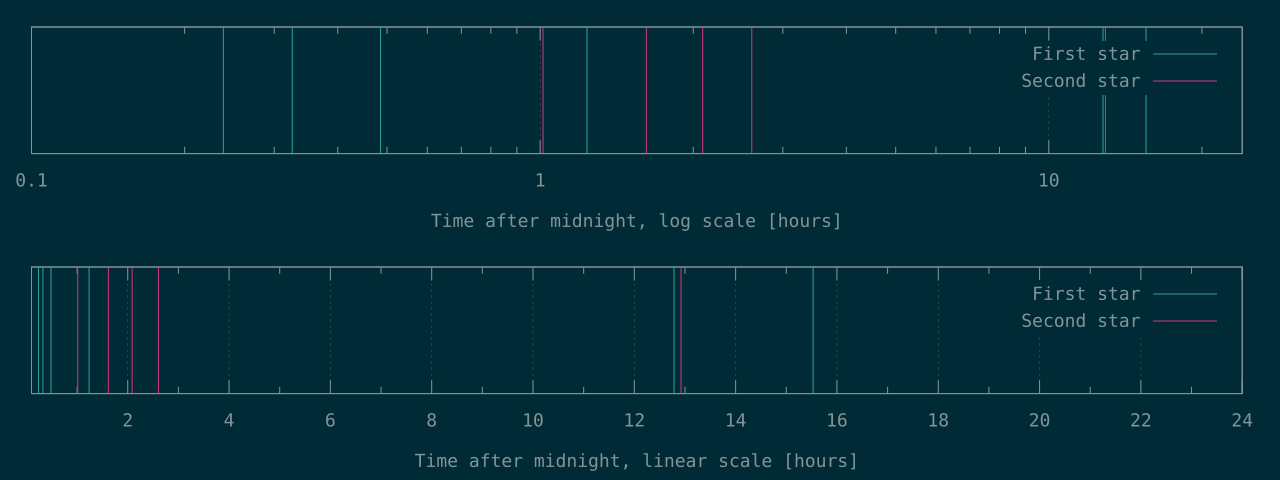

Values plotted in this chart, from the file beside it:
858	3647
1172	5823
1748	7512
4451	9383
46023	46521
55909	
